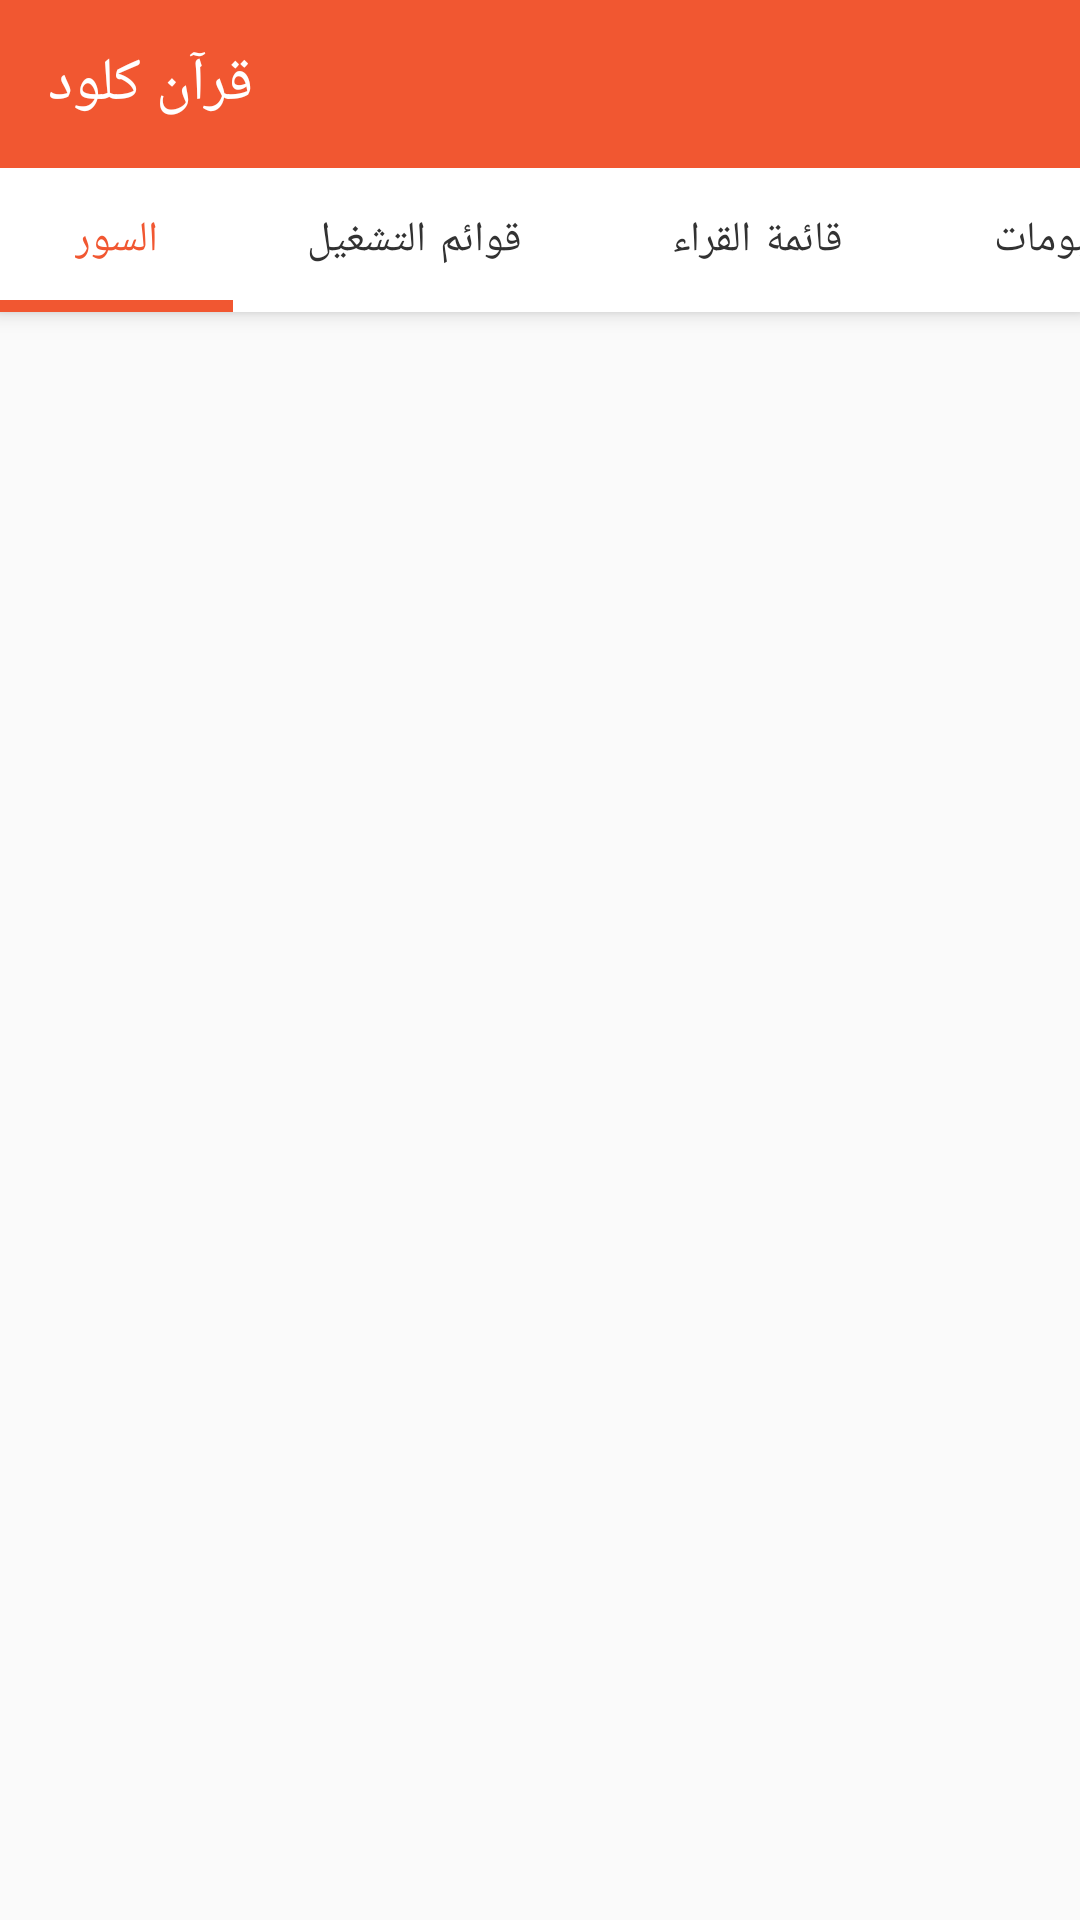

Layout XML and referenced resources for this Android screen:
<!-- AndroidManifest.xml: activity theme AppTheme -->
<!-- res/layout/activity_offline_music.xml -->
<?xml version="1.0" encoding="utf-8"?>
<androidx.coordinatorlayout.widget.CoordinatorLayout xmlns:android="http://schemas.android.com/apk/res/android"
    xmlns:app="http://schemas.android.com/apk/res-auto"
    xmlns:tools="http://schemas.android.com/tools"
    android:id="@+id/main_content"
    android:layout_width="match_parent"
    android:layout_height="match_parent"
    android:fitsSystemWindows="true"
    tools:context=".OfflineMusicActivity">

    <com.google.android.material.appbar.AppBarLayout
        android:id="@+id/appbar"
        android:layout_width="match_parent"
        android:layout_height="wrap_content"
        android:theme="@style/AppTheme.AppBarOverlay">

        <androidx.appcompat.widget.Toolbar
            android:id="@+id/toolbar_offline"
            android:layout_width="match_parent"
            android:layout_height="?attr/actionBarSize"
            android:background="?attr/colorPrimary"
            app:layout_scrollFlags="scroll|enterAlways"
            app:popupTheme="@style/AppTheme.PopupOverlay"
            app:title="@string/app_name">

        </androidx.appcompat.widget.Toolbar>

        <com.google.android.material.tabs.TabLayout
            android:id="@+id/tabs"
            android:layout_width="match_parent"
            android:layout_height="wrap_content"
            app:tabIndicatorColor="@color/primary"
            app:tabIndicatorHeight="4dp"
            app:tabMode="scrollable"
            app:tabPaddingStart="25dp"
            app:tabPaddingEnd="25dp"
            android:background="@color/white_dark"
            app:tabTextColor="@color/text_title"
            app:tabSelectedTextColor="@color/primary">

            <com.google.android.material.tabs.TabItem
                android:id="@+id/tabItem"
                android:layout_width="wrap_content"
                android:layout_height="wrap_content"
                android:text="@string/tab_text_1" />

            <com.google.android.material.tabs.TabItem
                android:id="@+id/tabItem2"
                android:layout_width="wrap_content"
                android:layout_height="wrap_content"
                android:text="@string/tab_text_2" />

            <com.google.android.material.tabs.TabItem
                android:id="@+id/tabItem3"
                android:layout_width="wrap_content"
                android:layout_height="wrap_content"
                android:text="@string/tab_text_3" />

            <com.google.android.material.tabs.TabItem
                android:id="@+id/tabItem4"
                android:layout_width="wrap_content"
                android:layout_height="wrap_content"
                android:text="@string/tab_text_4" />

        </com.google.android.material.tabs.TabLayout>

    </com.google.android.material.appbar.AppBarLayout>

    <androidx.viewpager.widget.ViewPager
        android:id="@+id/container"
        android:layout_width="match_parent"
        android:layout_height="match_parent"
        app:layout_behavior="@string/appbar_scrolling_view_behavior" />

</androidx.coordinatorlayout.widget.CoordinatorLayout>
<!-- resources referenced by this layout -->
<resources>
  <color name="primary">#F15731</color>
  <color name="text_title">#323232</color>
  <color name="white_dark">#ffffff</color>
  <string name="app_name">قرآن كلود</string>
  <string name="tab_text_1">السور</string>
  <string name="tab_text_2">قوائم التشغيل</string>
  <string name="tab_text_3">قائمة القراء</string>
  <string name="tab_text_4">الألبومات</string>
  <style name="AppTheme.AppBarOverlay" parent="ThemeOverlay.AppCompat.Dark.ActionBar">
          <item name="colorAccent">@color/white</item>
      </style>
  <style name="AppTheme.PopupOverlay" parent="ThemeOverlay.AppCompat.Light" />
  <style name="AppTheme" parent="Theme.MaterialComponents.Light.NoActionBar.Bridge">
          
          <item name="colorPrimary">@color/colorPrimary</item>
          <item name="colorPrimaryDark">@color/colorPrimaryDark</item>
          <item name="colorAccent">@color/colorAccent</item>
          <item name="android:windowActionBarOverlay">true</item>
      </style>
  <color name="white">#ffffff</color>
  <color name="colorPrimary">#F15731</color>
  <color name="colorPrimaryDark">#C44728</color>
  <color name="colorAccent">#FF4081</color>
</resources>
